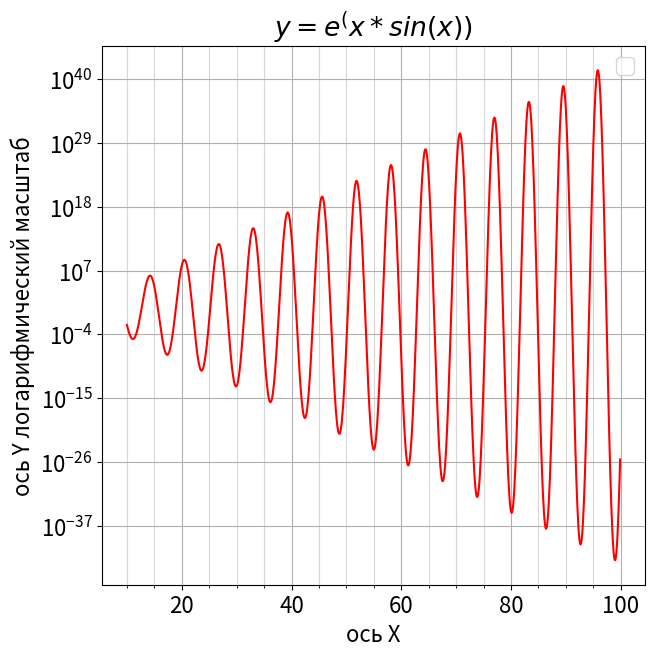

Write the Python code that produced this figure.
import numpy as np
import matplotlib.pyplot as plt
import matplotlib as mpl
mpl.rcParams['font.size'] = 16
plt.figure(figsize=(7,7))
plt.title(r"$y = e^(x*sin(x))$")
plt.ylabel("ось Y логарифмический масштаб")
plt.xlabel(r"ось X")
x = np.arange(10, 100, 0.1)
y = np.exp(x * np.sin(x))
mu = np.exp(x * np.sin(x))
sigma = np.abs(mu)**0.5
plt.grid(which='major', axis='both', alpha=1)
plt.grid(which='minor', axis='both', alpha=0.5)
plt.minorticks_on()
plt.legend()
plt.savefig('example.png')
plt.plot(x,y, 'r', label='Красные треугольники')
plt.yscale('log')
plt.show()
